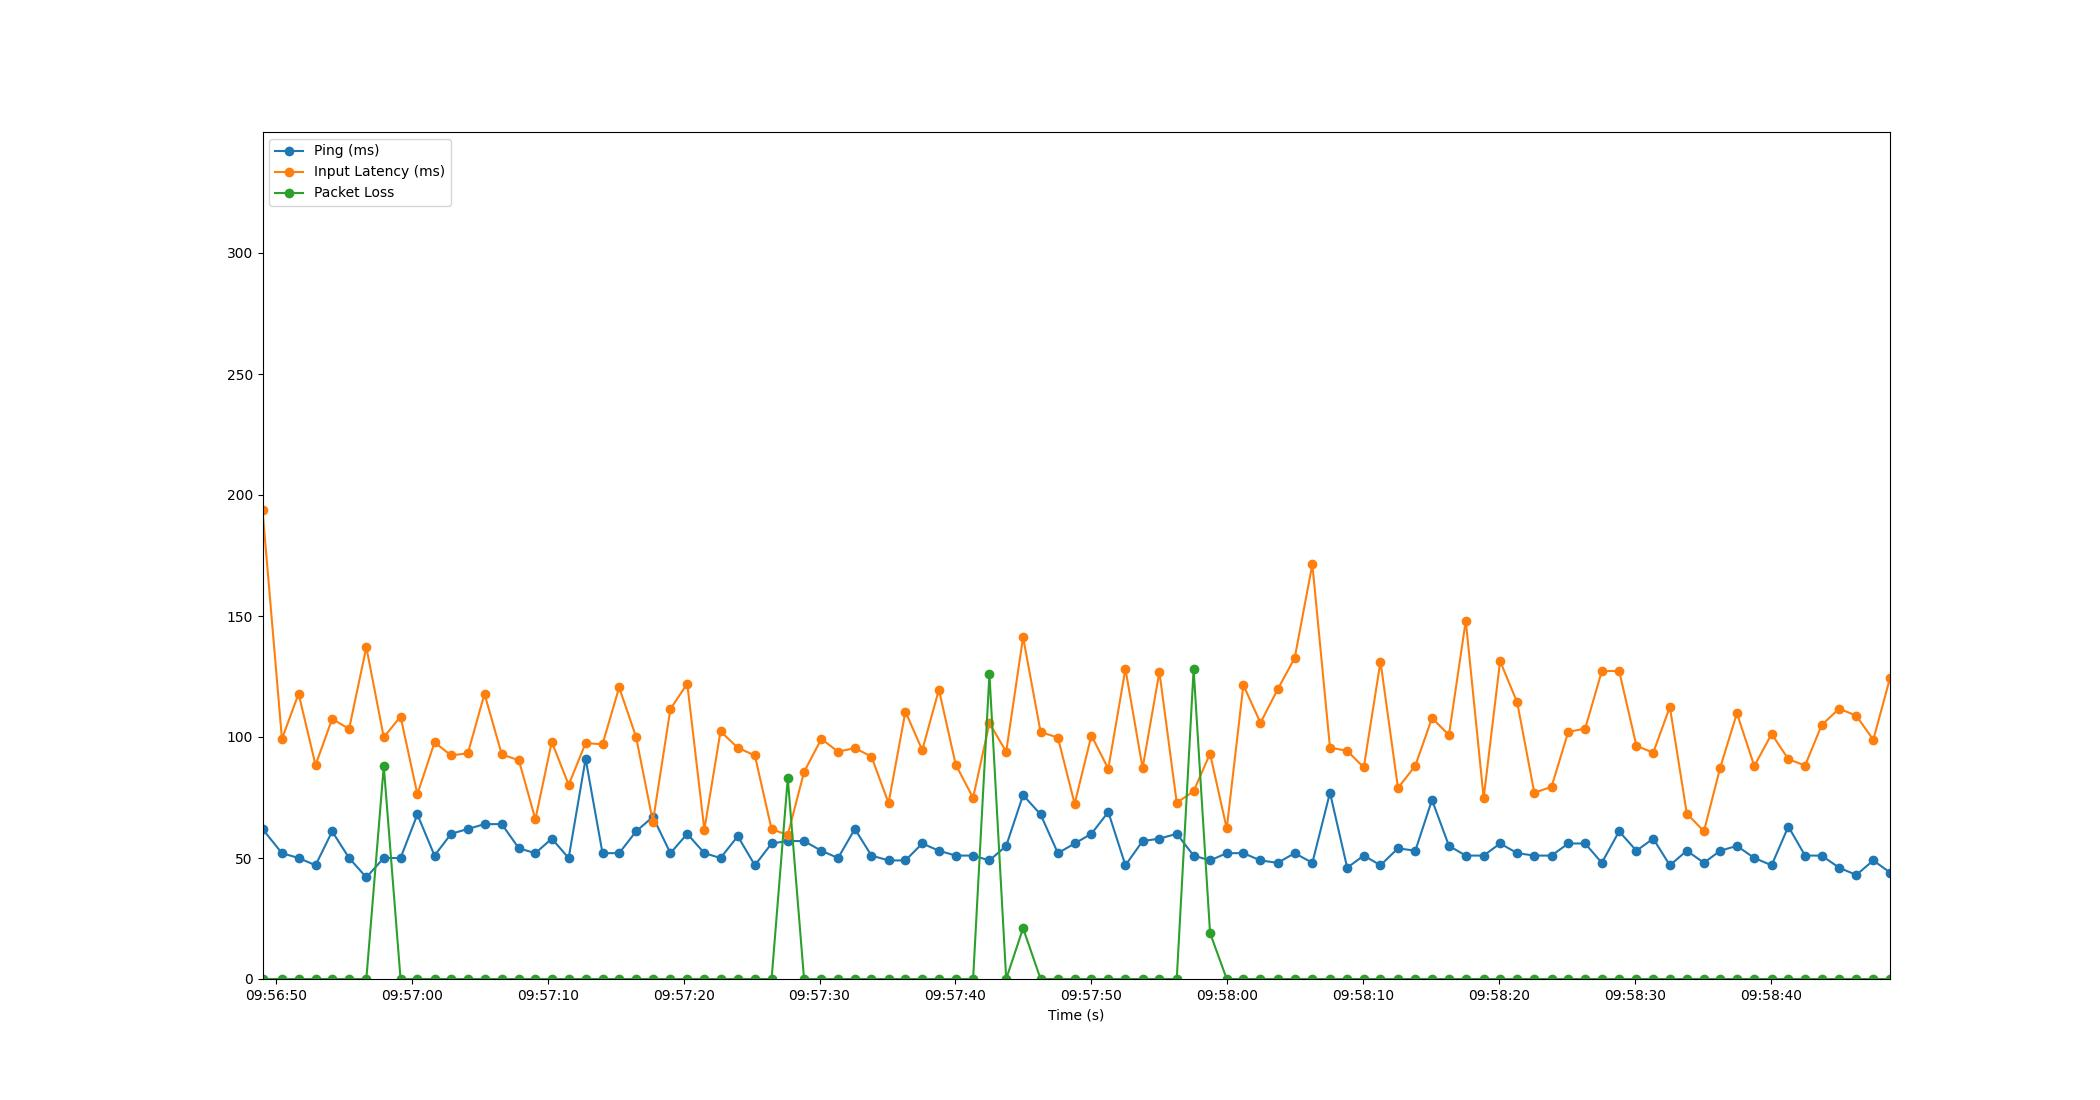

Data behind this chart, as committed beside it:
Time, Timestamp, Ping, Packet Loss, Input Latency
3.0994415283203125e-06, 2023-07-19 09:56:49.018879, 62, 0, 193.8
1.43, 2023-07-19 09:56:50.449176, 52, 0, 99.21
2.656, 2023-07-19 09:56:51.675039, 50, 0, 117.9
3.903, 2023-07-19 09:56:52.922213, 47, 0, 88.39
5.125, 2023-07-19 09:56:54.143473, 61, 0, 107.5
6.371, 2023-07-19 09:56:55.389904, 50, 0, 103.3
7.64, 2023-07-19 09:56:56.658500, 42, 0, 137.1
8.922, 2023-07-19 09:56:57.941226, 50, 88, 99.88
10.16, 2023-07-19 09:56:59.175943, 50, 0, 108.5
11.39, 2023-07-19 09:57:00.413226, 68, 0, 76.37
12.66, 2023-07-19 09:57:01.675377, 51, 0, 97.79
13.88, 2023-07-19 09:57:02.896466, 60, 0, 92.39
15.11, 2023-07-19 09:57:04.129120, 62, 0, 93.28
16.33, 2023-07-19 09:57:05.352510, 64, 0, 117.8
17.6, 2023-07-19 09:57:06.623246, 64, 0, 92.79
18.86, 2023-07-19 09:57:07.881131, 54, 0, 90.39
20.08, 2023-07-19 09:57:09.097157, 52, 0, 65.99
21.28, 2023-07-19 09:57:10.301179, 58, 0, 98.01
22.52, 2023-07-19 09:57:11.543871, 50, 0, 80.23
23.77, 2023-07-19 09:57:12.791845, 91, 0, 97.49
25.02, 2023-07-19 09:57:14.035211, 52, 0, 96.99
26.24, 2023-07-19 09:57:15.259730, 52, 0, 120.5
27.48, 2023-07-19 09:57:16.503364, 61, 0, 100.1
28.72, 2023-07-19 09:57:17.742573, 67, 0, 64.99
30.01, 2023-07-19 09:57:19.030035, 52, 0, 111.6
31.25, 2023-07-19 09:57:20.269174, 60, 0, 122
32.51, 2023-07-19 09:57:21.527598, 52, 0, 61.71
33.7, 2023-07-19 09:57:22.716937, 50, 0, 102.3
34.97, 2023-07-19 09:57:23.986498, 59, 0, 95.56
36.23, 2023-07-19 09:57:25.244832, 47, 0, 92.37
37.46, 2023-07-19 09:57:26.474178, 56, 0, 61.87
38.65, 2023-07-19 09:57:27.664991, 57, 83, 59.55
39.84, 2023-07-19 09:57:28.862446, 57, 0, 85.55
41.12, 2023-07-19 09:57:30.136564, 53, 0, 99.22
42.35, 2023-07-19 09:57:31.364438, 50, 0, 93.94
43.58, 2023-07-19 09:57:32.600925, 62, 0, 95.41
44.8, 2023-07-19 09:57:33.820553, 51, 0, 91.91
46.06, 2023-07-19 09:57:35.081132, 49, 0, 72.71
47.3, 2023-07-19 09:57:36.320130, 49, 0, 110.5
48.54, 2023-07-19 09:57:37.559479, 56, 0, 94.6
49.77, 2023-07-19 09:57:38.785185, 53, 0, 119.6
51, 2023-07-19 09:57:40.023661, 51, 0, 88.55
52.28, 2023-07-19 09:57:41.300243, 51, 0, 74.87
53.48, 2023-07-19 09:57:42.502126, 49, 126, 105.7
54.72, 2023-07-19 09:57:43.735636, 55, 0, 93.91
55.96, 2023-07-19 09:57:44.978295, 76, 21, 141.3
57.25, 2023-07-19 09:57:46.266568, 68, 0, 102.1
58.52, 2023-07-19 09:57:47.538835, 52, 0, 99.77
59.75, 2023-07-19 09:57:48.772076, 56, 0, 72.4
60.99, 2023-07-19 09:57:50.005200, 60, 0, 100.6
62.23, 2023-07-19 09:57:51.246681, 69, 0, 86.86
63.49, 2023-07-19 09:57:52.508125, 47, 0, 128.1
64.75, 2023-07-19 09:57:53.771839, 57, 0, 87.15
65.99, 2023-07-19 09:57:55.007529, 58, 0, 126.9
67.27, 2023-07-19 09:57:56.283886, 60, 0, 72.81
68.51, 2023-07-19 09:57:57.525147, 51, 128, 77.59
69.72, 2023-07-19 09:57:58.734517, 49, 19, 93.14
70.94, 2023-07-19 09:57:59.962174, 52, 0, 62.2
72.17, 2023-07-19 09:58:01.184342, 52, 0, 121.4
73.43, 2023-07-19 09:58:02.445131, 49, 0, 105.9
... 37 more rows
